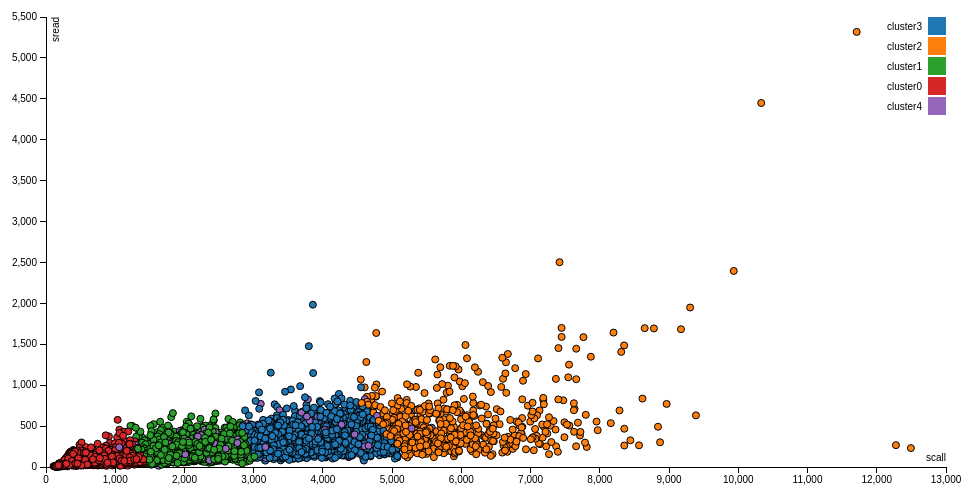
D3 v3 page, settled after 360 driven frames (6 s of simulated time); the page loaded 1 data file(s).



var margin = {top: 20, right: 20, bottom: 30, left: 40},
    width = 960 - margin.left - margin.right,
    height = 500 - margin.top - margin.bottom;

var x = d3.scale.linear()
    .range([0, width]);

var y = d3.scale.linear()
    .range([height, 0]);

var color = d3.scale.category10();

var xAxis = d3.svg.axis()
    .scale(x)
    .orient("bottom");

var yAxis = d3.svg.axis()
    .scale(y)
    .orient("left");

var svg = d3.select("body").append("svg")
    .attr("width", width + margin.left + margin.right)
    .attr("height", height + margin.top + margin.bottom)
  .append("g")
    .attr("transform", "translate(" + margin.left + "," + margin.top + ")");

d3.csv("comp_out.csv", function(error, data) {
  data.forEach(function(d) {
    d.scall = +d.scall;
    d.sread = +d.sread;
  });

  x.domain(d3.extent(data, function(d) { return d.scall; })).nice();
  y.domain(d3.extent(data, function(d) { return d.sread; })).nice();

  svg.append("g")
      .attr("class", "x axis")
      .attr("transform", "translate(0," + height + ")")
      .call(xAxis)
    .append("text")
      .attr("class", "label")
      .attr("x", width)
      .attr("y", -6)
      .style("text-anchor", "end")
      .text("scall");

  svg.append("g")
      .attr("class", "y axis")
      .call(yAxis)
    .append("text")
      .attr("class", "label")
      .attr("transform", "rotate(-90)")
      .attr("y", 6)
      .attr("dy", ".71em")
      .style("text-anchor", "end")
      .text("sread")

  svg.selectAll(".dot")
      .data(data)
    .enter().append("circle")
      .attr("class", "dot")
      .attr("r", 3.5)
      .attr("cx", function(d) { return x(d.scall); })
      .attr("cy", function(d) { return y(d.sread); })
      .style("fill", function(d) { return color(d.Cluster); });

  var legend = svg.selectAll(".legend")
      .data(color.domain())
    .enter().append("g")
      .attr("class", "legend")
      .attr("transform", function(d, i) { return "translate(0," + i * 20 + ")"; });

  legend.append("rect")
      .attr("x", width - 18)
      .attr("width", 18)
      .attr("height", 18)
      .style("fill", color);

  legend.append("text")
      .attr("x", width - 24)
      .attr("y", 9)
      .attr("dy", ".35em")
      .style("text-anchor", "end")
      .text(function(d) { return d; });

});



### data: comp_out.csv
Instance_number, time, lread, lwrite, scall, sread, swrite, Cluster
0, 11:30:07, 44, 0, 3700, 410, 200, cluster3
1, 15:44:35, 7, 0, 3459, 373, 391, cluster3
2, 11:09:06, 7, 4, 4627, 1283, 136, cluster2
3, 15:44:09, 7, 0, 4197, 627, 498, cluster3
4, 14:00:10, 3, 1, 4821, 236, 258, cluster3
5, 12:59:49, 20, 29, 3350, 221, 206, cluster3
6, 13:32:40, 8, 2, 1388, 190, 158, cluster1
7, 22:09:28, 0, 0, 403, 63, 56, cluster0
8, 13:21:00, 4, 0, 1972, 202, 86, cluster1
9, 18:48:59, 2, 1, 1061, 109, 50, cluster0
10, 23:45:50, 2, 0, 467, 44, 21, cluster0
11, 13:19:30, 1, 1, 681, 49, 44, cluster0
12, 11:34:12, 13, 0, 4052, 436, 372, cluster3
13, 23:41:55, 16, 24, 281, 11, 22, cluster0
14, 0:32:01, 0, 0, 181, 18, 21, cluster0
15, 22:15:23, 6, 3, 480, 56, 29, cluster0
16, 1:07:01, 0, 0, 138, 9, 19, cluster0
17, 23:41:20, 19, 28, 195, 13, 17, cluster0
18, 14:23:46, 16, 11, 4393, 810, 380, cluster3
19, 20:26:21, 1, 0, 584, 71, 43, cluster0
20, 15:39:49, 1, 1, 4795, 175, 168, cluster4
21, 11:47:42, 4, 2, 2102, 253, 184, cluster1
22, 18:39:29, 0, 0, 927, 95, 54, cluster0
23, 20:35:21, 2, 1, 406, 41, 32, cluster0
24, 14:30:57, 18, 12, 4758, 543, 172, cluster3
25, 21:11:57, 27, 39, 2887, 137, 81, cluster1
26, 13:20:05, 3, 0, 2015, 204, 75, cluster1
27, 16:00:29, 16, 11, 1869, 177, 115, cluster1
28, 0:06:30, 2, 1, 199, 19, 18, cluster0
29, 0:07:30, 1, 1, 1630, 59, 92, cluster1
30, 16:40:11, 63, 77, 6686, 221, 126, cluster2
31, 15:28:14, 11, 9, 2830, 235, 142, cluster1
32, 12:25:03, 84, 37, 3277, 261, 221, cluster3
33, 14:10:01, 18, 15, 2071, 228, 119, cluster1
34, 11:34:52, 9, 0, 3044, 278, 264, cluster3
35, 16:35:50, 89, 53, 2558, 211, 189, cluster1
36, 16:21:05, 78, 70, 2450, 224, 154, cluster4
37, 16:10:05, 6, 0, 2805, 184, 135, cluster1
38, 12:59:04, 27, 15, 3413, 250, 171, cluster3
39, 14:34:12, 8, 1, 4754, 440, 395, cluster3
40, 12:32:53, 5, 1, 1965, 207, 125, cluster1
41, 13:02:54, 3, 0, 3564, 301, 223, cluster3
42, 23:04:59, 1, 1, 983, 32, 45, cluster0
43, 12:48:44, 31, 41, 5305, 225, 177, cluster2
44, 21:02:31, 2, 1, 823, 62, 45, cluster0
45, 12:25:08, 23, 4, 3365, 307, 239, cluster3
46, 15:43:45, 4, 0, 1511, 87, 61, cluster1
47, 17:57:33, 8, 0, 3659, 287, 227, cluster3
48, 18:12:04, 8, 6, 2848, 163, 146, cluster1
49, 21:15:52, 1, 0, 324, 43, 42, cluster0
50, 14:33:02, 2, 0, 3348, 222, 148, cluster3
51, 23:49:40, 3, 1, 428, 47, 13, cluster0
52, 18:59:20, 0, 0, 823, 64, 125, cluster0
53, 15:17:33, 4, 3, 622, 64, 50, cluster0
54, 15:35:09, 1, 1, 3420, 341, 166, cluster3
55, 16:47:20, 39, 56, 1053, 41, 40, cluster0
56, 18:14:39, 43, 48, 5537, 438, 394, cluster2
57, 11:55:53, 87, 45, 4469, 301, 210, cluster3
58, 16:33:50, 47, 28, 7628, 430, 401, cluster2
59, 15:58:49, 1, 0, 3887, 172, 152, cluster3
... 8,132 more rows